Run: headless pygame with SDL's dummy video driver; simulated clock (each Clock.tick advances the game by its frame time, no real sleeping); random seed 0; keys injected as events and as key.get_pressed() state; no mouse input.
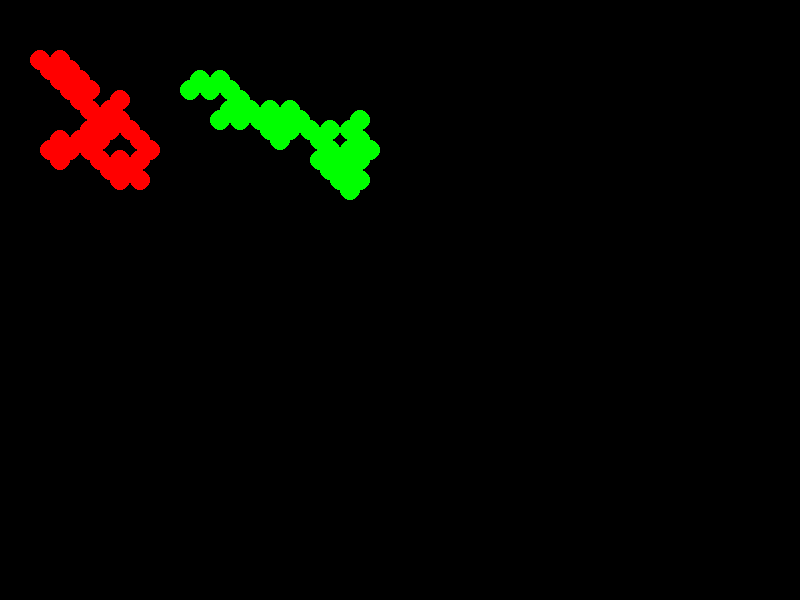
Frame 1 of 1 · flips 1–60 · no input

The pygame program that drew these frames:

import random
import pygame
import time

SCREEN_WIDTH  = 800
SCREEN_HEIGHT = 600

def posicionDistinta(a, b):
    if a[0] == b[0] and a[1] == b[1]:
        return False
    else:
        return True

def mover(h):
    if random.random() > 0.5:
        h[0] = h[0] + 10
    else:
        h[0] = h[0] - 10
    if random.random() > 0.5:
        h[1] = h[1] + 10
    else:
        h[1] = h[1] - 10

def visualizar(h, screen):
#    print(h)
    pygame.draw.circle(screen, h[2], (h[0], h[1]), 10)

def inicializar():
    pygame.init()
    screen = pygame.display.set_mode( (SCREEN_WIDTH, SCREEN_HEIGHT)  )
    pygame.display.set_caption("Hormiga borracha browniana")
    return screen

def flip():
    pygame.display.flip()
    time.sleep(0.5)

def main():
    s = inicializar()

    h1 = [100,100,(255,0,0)]
    h2 = [200,100,(0,255,0)]

    while posicionDistinta(h1, h2):
        mover(h1)
        mover(h2)
        visualizar(h1, s)
        visualizar(h2, s)
        flip()
main()
